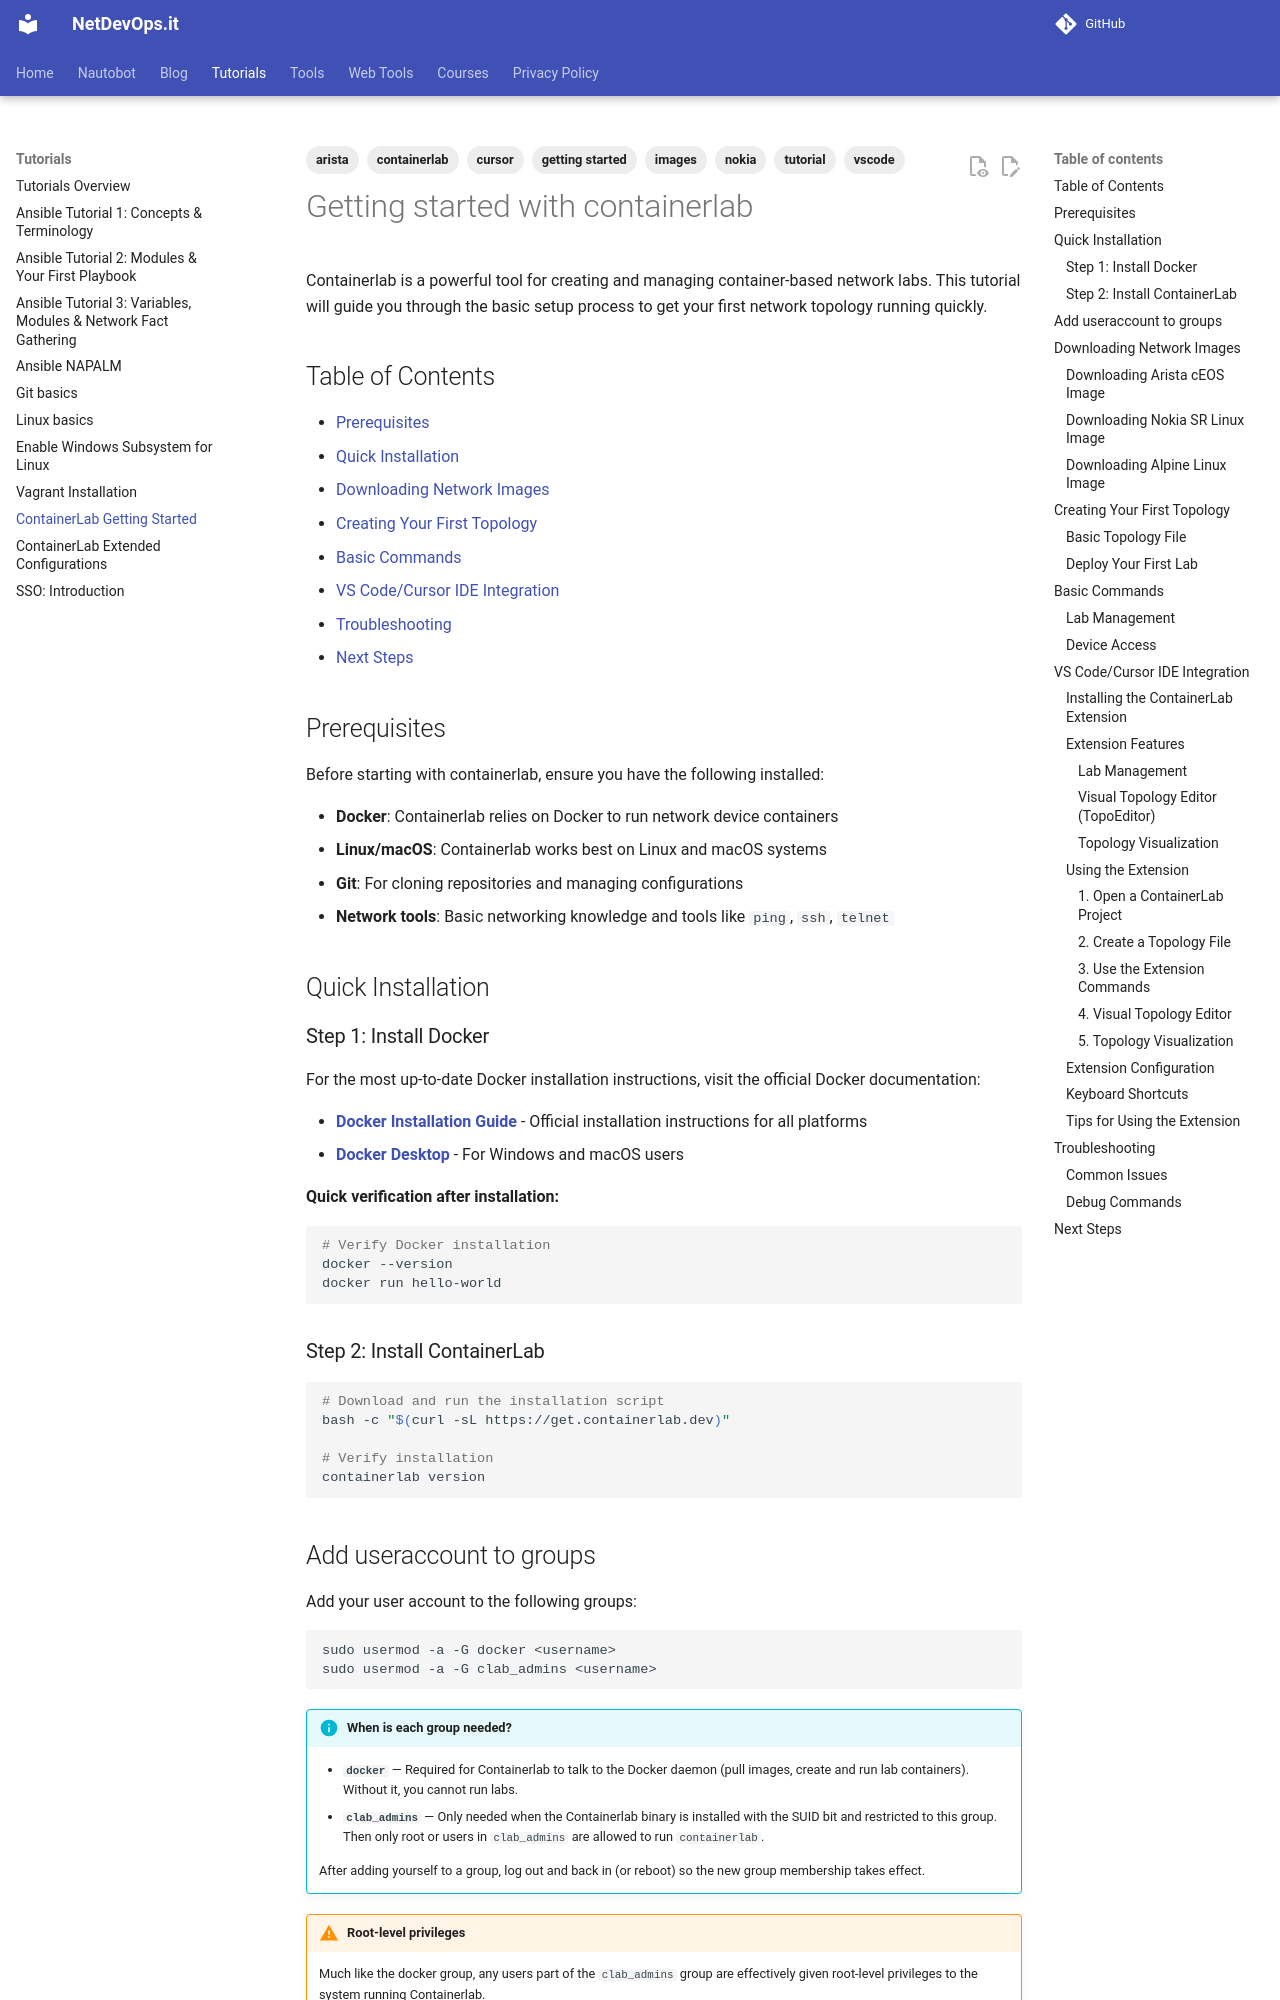

repository: netdevops-it/netdevops.it.github.io · page: tutorials/containerlab_getting_started/index.html · generator: mkdocs

---
title: Containerlab getting started
tags:
  - containerlab
  - tutorial
  - getting started
  - images
  - arista
  - nokia
  - vscode
  - cursor
---

# Getting started with containerlab

Containerlab is a powerful tool for creating and managing container-based network labs. This tutorial will guide you through the basic setup process to get your first network topology running quickly.

## Table of Contents
- [Prerequisites](#prerequisites)
- [Quick Installation](#quick-installation)
- [Downloading Network Images](#downloading-network-images)
- [Creating Your First Topology](#creating-your-first-topology)
- [Basic Commands](#basic-commands)
- [VS Code/Cursor IDE Integration](#vs-codecursor-ide-integration)
- [Troubleshooting](#troubleshooting)
- [Next Steps](#next-steps)

## Prerequisites

Before starting with containerlab, ensure you have the following installed:

- **Docker**: Containerlab relies on Docker to run network device containers
- **Linux/macOS**: Containerlab works best on Linux and macOS systems
- **Git**: For cloning repositories and managing configurations
- **Network tools**: Basic networking knowledge and tools like `ping`, `ssh`, `telnet`

## Quick Installation

### Step 1: Install Docker

For the most up-to-date Docker installation instructions, visit the official Docker documentation:

- **[Docker Installation Guide](https://docs.docker.com/get-docker/)** - Official installation instructions for all platforms
- **[Docker Desktop](https://www.docker.com/products/docker-desktop)** - For Windows and macOS users

**Quick verification after installation:**
```bash
# Verify Docker installation
docker --version
docker run hello-world
```

### Step 2: Install ContainerLab

```bash
# Download and run the installation script
bash -c "$(curl -sL https://get.containerlab.dev)"

# Verify installation
containerlab version
```
